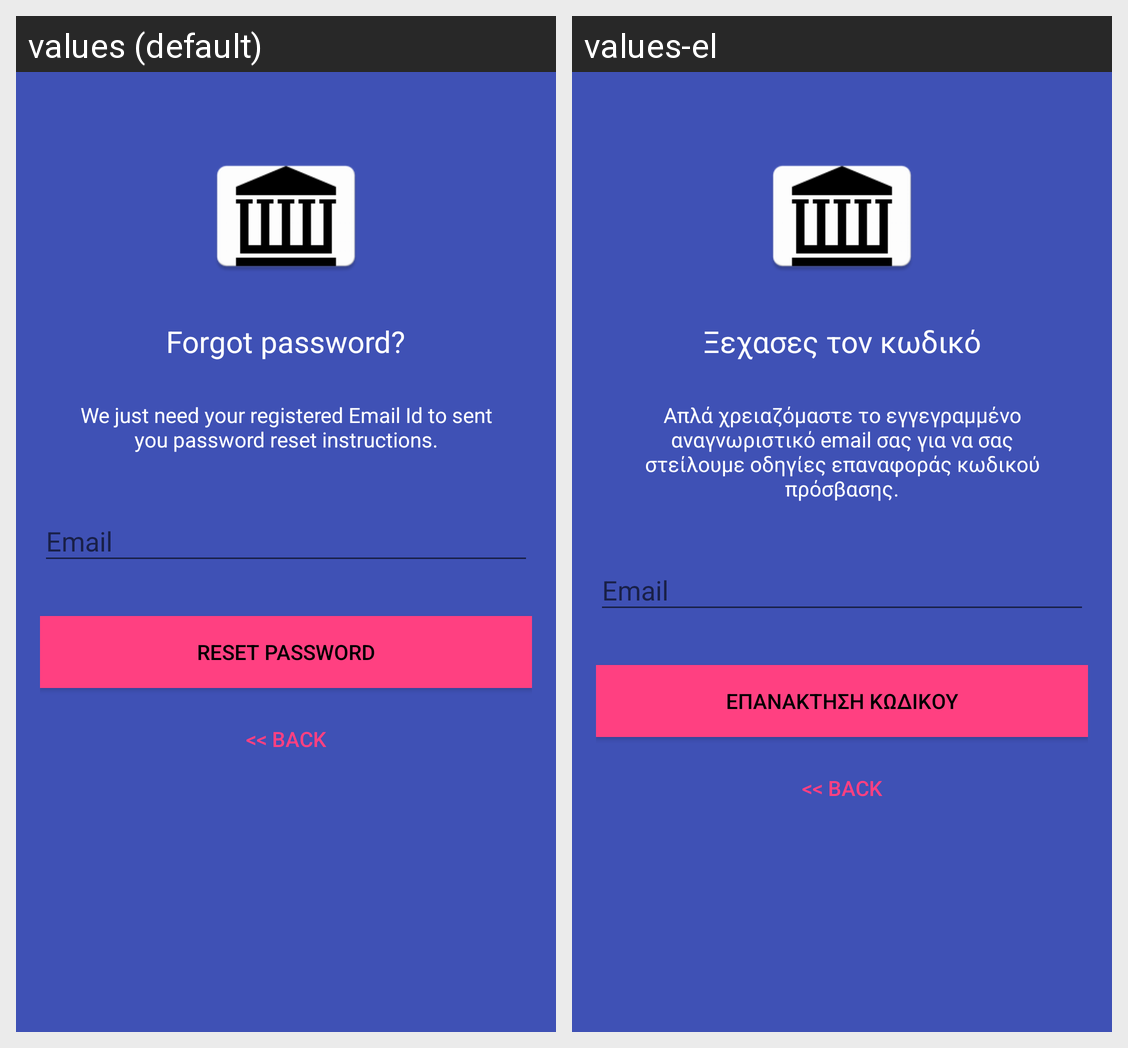

Translations of the strings shown on this Android screen, per locale in the grid:
Android screen res/layout/activity_reset_password.xml rendered under 2 locales, left to right: values (default), values-el. Device: Nexus 5 (rendered at 1080×1920; each locale shown at half size, 540×960, under a caption strip naming it); theme AppTheme.
Strings drawn on this screen, with the default value and each locale's value (text and hints the layout hard-codes, and strings that could not be matched under every locale, appear in the picture but are not listed):

lbl_forgot_password
  values: Forgot password?
  values-el: Ξεχασες τον κωδικό

forgot_password_msg
  values: We just need your registered Email Id to sent you password reset instructions.
  values-el: Απλά χρειαζόμαστε το εγγεγραμμένο αναγνωριστικό email σας για να σας στείλουμε οδηγίες επαναφοράς κωδικού πρόσβασης.

btn_reset_password
  values: Reset Password
  values-el: Επανάκτηση Κωδικού

btn_back
  values: << Back
  values-el: << Back
